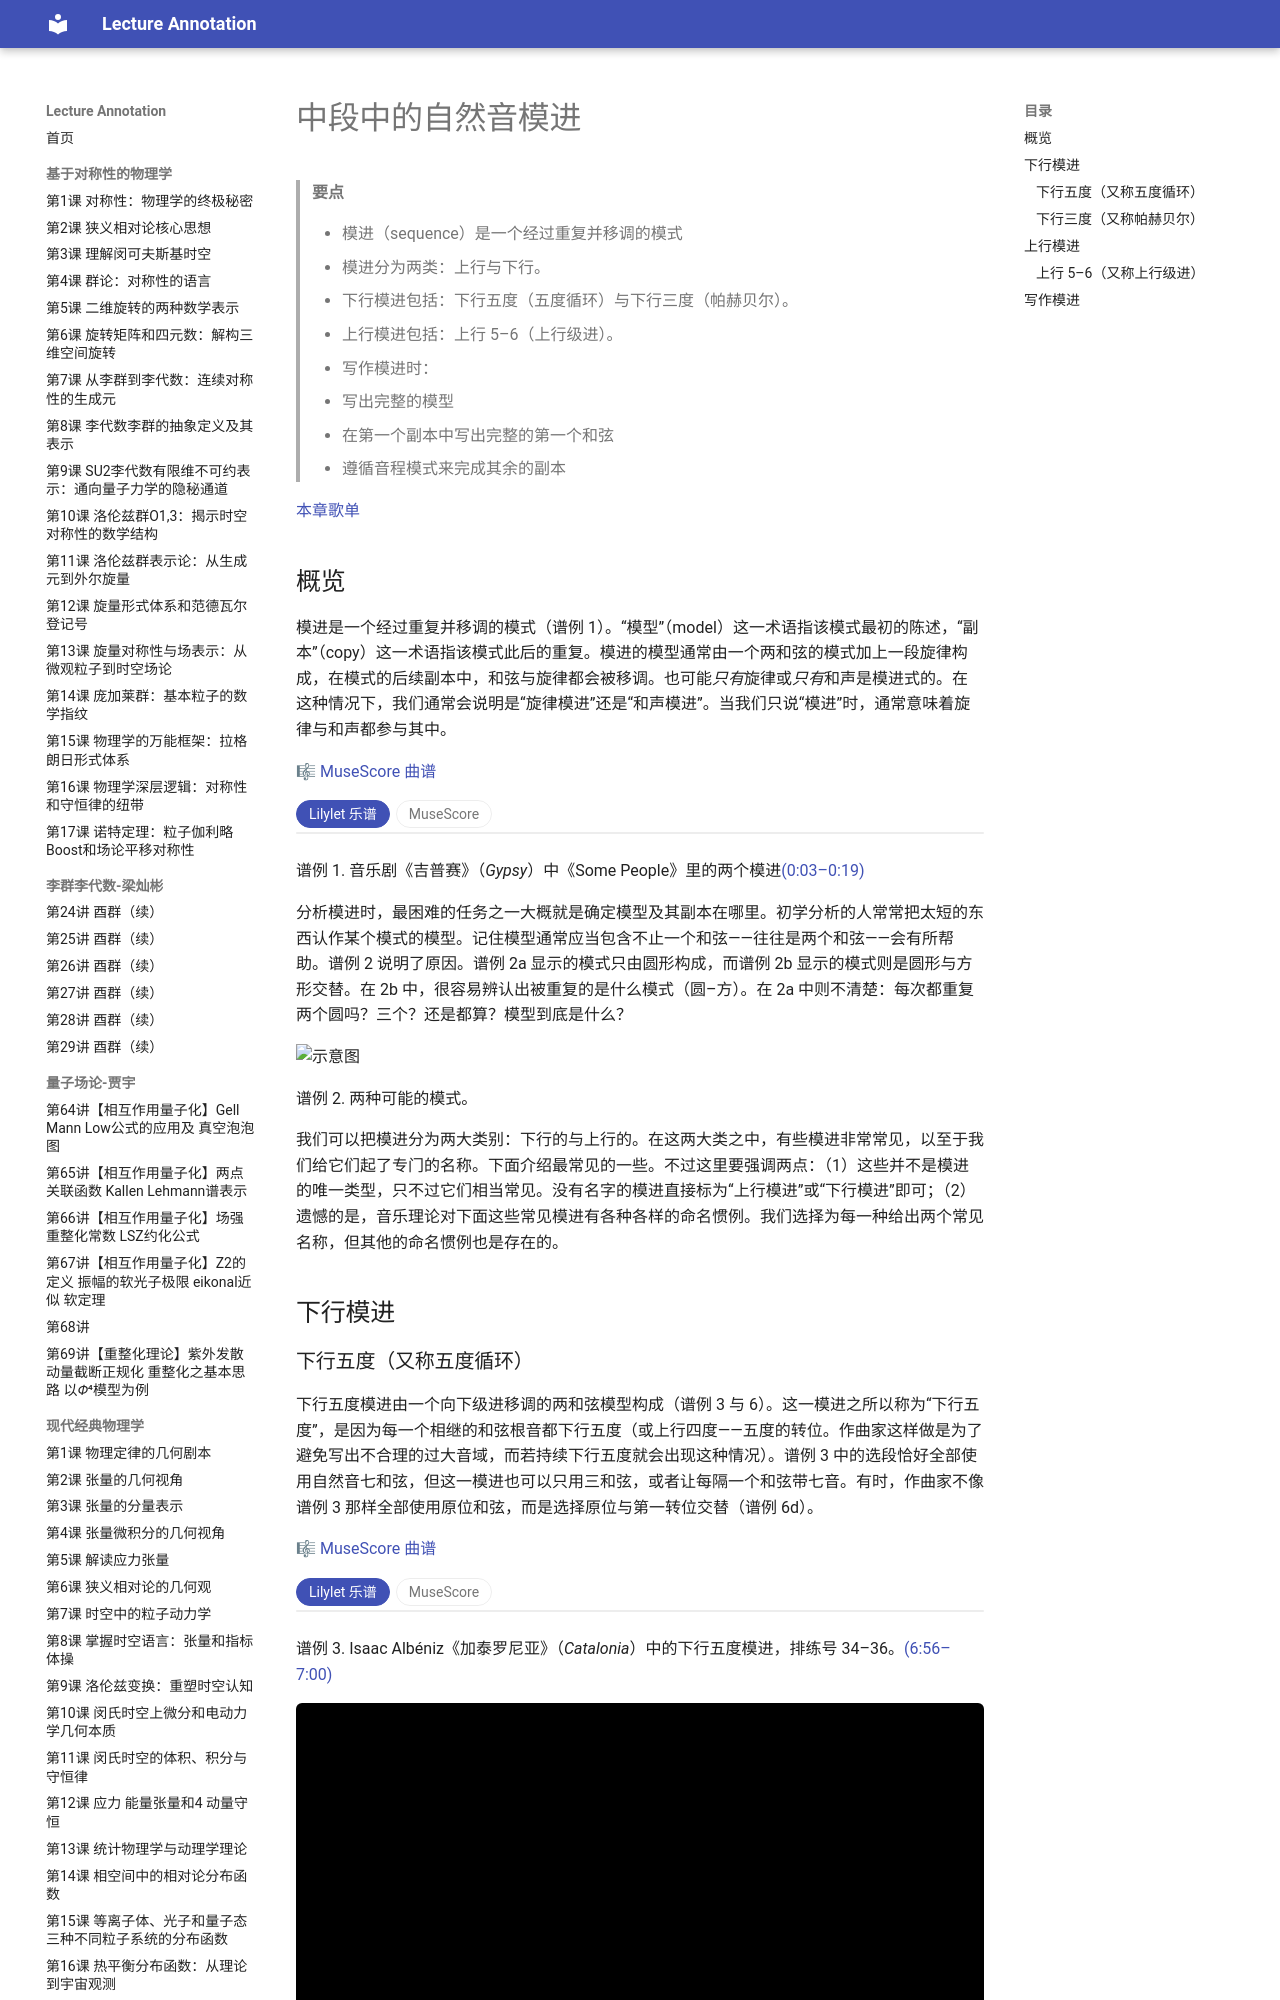

repository: k-l-lambda/lecture-annotation · page: ebooks/omt-v2/03-diatonic-harmony/14-diatonic-sequences/index.html · generator: mkdocs

---
title: "中段中的自然音模进"
slug: "diatonic-sequences"
source: "https://viva.pressbooks.pub/openmusictheory/chapter/diatonic-sequences/"
authors: ["John Peterson"]
license: "CC BY-SA 4.0"
modified: "2026-09-28"
---

# 中段中的自然音模进

> **要点**
>
> - 模进（sequence）是一个经过重复并移调的模式
> - 模进分为两类：上行与下行。
> 	- 下行模进包括：下行五度（五度循环）与下行三度（帕赫贝尔）。
> 	- 上行模进包括：上行 5–6（上行级进）。
> - 写作模进时：
> 	- 写出完整的模型
> 	- 在第一个副本中写出完整的第一个和弦
> 	- 遵循音程模式来完成其余的副本

[本章歌单](https://open.spotify.com/playlist/3RqDcrwvVSp6RIh4J1cPy5?si=ae6f73ac665447d8)

## 概览

模进是一个经过重复并移调的模式（谱例 1）。“模型”（model）这一术语指该模式最初的陈述，“副本”（copy）这一术语指该模式此后的重复。模进的模型通常由一个两和弦的模式加上一段旋律构成，在模式的后续副本中，和弦与旋律都会被移调。也可能*只有*旋律或*只有*和声是模进式的。在这种情况下，我们通常会说明是“旋律模进”还是“和声模进”。当我们只说“模进”时，通常意味着旋律与和声都参与其中。

🎼 [MuseScore 曲谱](https://musescore.com/user/32728834/scores/26074258)

<!-- embed-begin: https://musescore.com/user/32728834/scores/26074258 -->
<div class="omt-switch" data-omt-switch>
<div class="omt-switch-bar" role="tablist"><button type="button" role="tab" aria-selected="true" data-pane="lilylet">Lilylet 乐谱</button><button type="button" role="tab" aria-selected="false" data-pane="musescore">MuseScore</button></div>
<div class="omt-switch-pane" role="tabpanel" data-pane="lilylet" markdown="1">

```lyl.play
[staves ",{-}"]

\key f \major \defaultTimeSignature \time 2/2 \clef "treble" \tempo 2 = 120 gs2. a4~ \\\
\staff "1" \clef "treble" \stemUp <gs gs'>2. <a a'>4~ \\
\staff "1" \stemDown <d f>4 s2 <d f>4 \\
\staff "2" \clef "bass" \stemUp r4 d,,4 r4 a4 \\
\staff "2" \stemDown r4 s2 r4 | %1

a4 d2 f4 \\\
\staff "1" <a a'>1 <d f>4 r4 <d f>4 \\
\staff "2" \stemUp r4 d,,4 a4 s4 \\
\staff "2" \stemDown s4 r4 s4 r4 | %2

gs'2 gs4 a4~ \\\
\staff "1" \stemUp gs'2. a4~ \\
\staff "1" \stemDown r4 <gs d' e>4 r4 <g cs f>4~ \\
\staff "2" e,,4 r4 e4 r4 | %3

a'1 \\\
\staff "1" \stemUp a'1 \\
\staff "1" \stemDown <g c f>4 <g cs f>2 <g cs e>4 \\
\staff "2" a,4 r4 a,4 r4 | %4

fs2 fs4 g4~ \\\
\staff "1" \stemUp fs2. g4~ \\
\staff "1" \stemDown r4 <fs, c' d>4 r4 <f b ds>4~ \\
\staff "2" d,,4 r4 d4 r4 | %5

g'4 g2 g4 \\\
\staff "1" \stemUp g'1 \\
\staff "1" \stemDown <f, bf d>4 <f b ds>2 <f b d>4 \\
\staff "2" g,4 r4 d4 r4 | %6

e2 e4 f4~ \\\
\staff "1" \stemUp e2. f4~ \\
\staff "1" \stemDown r4 <bf c>4 r4 <a d>4~ \\
\staff "2" c,,4 r4 c'4 r4 | %7

f1 \\\
\staff "1" \stemUp f1 \\
\staff "1" \stemDown <a d>4 <a d>4 r4 <g df'>4 \\
\staff "2" b,4 r4 bf4 r4 | %8

gs2. a4~ \\\
\staff "1" \stemUp gs'2. a4~ \\
\staff "1" \stemDown r4 <gs b e>4 r4 <a c f>4~ \\
\staff "2" f,,4 r4 c4 r4 | %9

a4 d2 a4 \\\
\staff "1" \stemUp a'1 \\
\staff "1" \stemDown <a c f>4 <a c f>4 r4 <a c f>4 \\
\staff "2" f,,4 r4 c4 r4 | %10

bf2. b4~ \\\
\staff "1" \stemUp bf'2. b4~ \\
\staff "1" \stemDown r4 <bf d f>4 r4 <b d f>4~ \\
\staff "2" g,4 r4 g4 r4 | %11

bf4 e2 b4 \\\
\staff "1" \stemUp bf'1 \\
\staff "1" \stemDown <bf d f>4 <b e f>4 r4 <b d f>4 \\
\staff "2" gs,4 r4 gs4 r4 | %12

c2. cs4~ \\\
\staff "1" \stemUp c'2. cs4~ \\
\staff "1" \stemDown r4 <c f>4 r4 <cs f a>4~ \\
\staff "2" a,4 r4 a,4 r4 | %13

c4 f2 e4 \\\
\staff "1" \stemUp c'1 \\
\staff "1" \stemDown <c f a>4 <cs f a>4 r4 <cs e a>4 \\
\staff "2" a,4 r4 a,4 r4 | %14

g'1 \\\
\staff "1" \stemUp r2 d'4. d8~ \\
\staff "1" \stemDown r4 <bf d g>4 r4 <d g bf>4 \\
\staff "2" e,,4 r4 e'4 r4 | %15

g'1 \\\
\staff "1" \stemUp d'4. d8 r8 d8 cs4 \\
\staff "1" \stemDown r4 <d g bf>4 r4 <cs g' a>4 \\
\staff "2" a,4 r4 a,4 r4 | %16
```

</div>
<div class="omt-switch-pane omt-embed omt-embed-musescore" role="tabpanel" data-pane="musescore" hidden><iframe data-src="https://musescore.com/user/32728834/scores/26074258/embed" title="MuseScore" loading="lazy" style="height: 1100px" allow="autoplay; fullscreen" allowfullscreen></iframe></div>
</div>
<!-- embed-end -->

谱例 1. 音乐剧《吉普赛》（*Gypsy*）中《Some People》里的两个模进[(0:03–0:19)](https://open.spotify.com/track/3rgKm0aEds2t98kPP2Zzr2?si=087e6c8166f54d27)

分析模进时，最困难的任务之一大概就是确定模型及其副本在哪里。初学分析的人常常把太短的东西认作某个模式的模型。记住模型通常应当包含不止一个和弦——往往是两个和弦——会有所帮助。谱例 2 说明了原因。谱例 2a 显示的模式只由圆形构成，而谱例 2b 显示的模式则是圆形与方形交替。在 2b 中，很容易辨认出被重复的是什么模式（圆–方）。在 2a 中则不清楚：每次都重复两个圆吗？三个？还是都算？模型到底是什么？

![示意图](../media/2025/07/Diatonic_Sequences_Patterns_Illustration.png)

谱例 2. 两种可能的模式。

我们可以把模进分为两大类别：下行的与上行的。在这两大类之中，有些模进非常常见，以至于我们给它们起了专门的名称。下面介绍最常见的一些。不过这里要强调两点：（1）这些并不是模进的唯一类型，只不过它们相当常见。没有名字的模进直接标为“上行模进”或“下行模进”即可；（2）遗憾的是，音乐理论对下面这些常见模进有各种各样的命名惯例。我们选择为每一种给出两个常见名称，但其他的命名惯例也是存在的。

## 下行模进

### 下行五度（又称五度循环）

下行五度模进由一个向下级进移调的两和弦模型构成（谱例 3 与 6）。这一模进之所以称为“下行五度”，是因为每一个相继的和弦根音都下行五度（或上行四度——五度的转位。作曲家这样做是为了避免写出不合理的过大音域，而若持续下行五度就会出现这种情况）。谱例 3 中的选段恰好全部使用自然音七和弦，但这一模进也可以只用三和弦，或者让每隔一个和弦带七音。有时，作曲家不像谱例 3 那样全部使用原位和弦，而是选择原位与第一转位交替（谱例 6d）。

🎼 [MuseScore 曲谱](https://musescore.com/user/32728834/scores/26074177)

<!-- embed-begin: https://musescore.com/user/32728834/scores/26074177 -->
<div class="omt-switch" data-omt-switch>
<div class="omt-switch-bar" role="tablist"><button type="button" role="tab" aria-selected="true" data-pane="lilylet">Lilylet 乐谱</button><button type="button" role="tab" aria-selected="false" data-pane="musescore">MuseScore</button></div>
<div class="omt-switch-pane" role="tabpanel" data-pane="lilylet" markdown="1">

```lyl.play
[staves "{-}"]

\staff "1" \key ef \major \numericTimeSignature \time 3/8 \clef "treble" <f, d'>16 r16 d'8->[ f8->] \\
\staff "2" \clef "bass" <d,, af' d>8-. r8 r8 | %1

\staff "1" \stemUp bf'4->~ bf16 r16 \\
\staff "1" \stemDown <d f g>16-. r16 r8 r8 \\
\staff "2" <g,, g'>8 r8 r8 | %2

\staff "1" bf16-. r16 bf8->[ e8->] \\
\staff "2" <c,, c'>8 r8 r8 | %3

\staff "1" \stemUp a'4->~ a16 r16 \\
\staff "1" \stemDown <c e f>16-. r16 r8 r8 \\
\staff "2" <f,,, f'>8 r8 r8 | %4

\staff "1" a16-. r16 a8->[ d8->] \\
\staff "2" <bf,, bf'>8 r8 r8 | %5

\staff "1" \stemUp g'4-> g16 r16 \\
\staff "1" \stemDown <bf d bf'>16-.~ r16 r8 r8 \\
\staff "2" <e,,, e'>8 r8 r8 | %6

\staff "1" g16-. r16 g8->[ cs8->] \\
\staff "2" <a,, a'>8 r8 r8 | %7

\staff "1" f4->~ f16 r16 \\
\staff "2" <d,, d'>8 r8 r8 | %8

\staff "1" d'8-.[ d8-. f8-.] \\
\staff "2" r8 d,8[ d,8] | %9

\staff "1" bf''16 r16 \grace { d,8 ef8 } f16 r16 \grace { g8 af8 } bf8 \\
\staff "2" r8 g,8[ g,8] | %10

\staff "1" bf'8-.[ bf8-. e8-.] \\
\staff "2" r8 c,8[ c,8] | %11

\staff "1" a''16 r16 \grace { c8 d8 } e16 r16 \grace { f8 g8 } a8 \\
\staff "2" r8 f,,8[ f,8] | %12

\staff "1" a'8-.[ a8-. d8-.] \\
\staff "2" r8 bf,8[ bf,8] | %13

\staff "1" g''16 r16 \grace { bf8 c8 } d16 r16 \grace { ef8 f8 } g8 \\
\staff "2" r8 e,,8[ e,8] | %14

\staff "1" g'8-.[ g8-. cs8-.] \\
\staff "2" r8 a,8[ a,8] | %15

\staff "1" d'8-. r8 r8 \\
\staff "2" <d, d'>8 r8 r8 | %16
```

</div>
<div class="omt-switch-pane omt-embed omt-embed-musescore" role="tabpanel" data-pane="musescore" hidden><iframe data-src="https://musescore.com/user/32728834/scores/26074177/embed" title="MuseScore" loading="lazy" style="height: 900px" allow="autoplay; fullscreen" allowfullscreen></iframe></div>
</div>
<!-- embed-end -->

谱例 3. Isaac Albéniz《加泰罗尼亚》（*Catalonia*）中的下行五度模进，排练号 34–36。[(6:56–7:00)](https://youtu.be/DsQD95SKtck?si=TWrasoUcdqBCZcZ5)

<!-- video-begin: https://youtu.be/DsQD95SKtck?si=TWrasoUcdqBCZcZ5 -->
<div class="omt-video"><iframe src="https://www.youtube-nocookie.com/embed/DsQD95SKtck" title="video" loading="lazy" allow="accelerometer; autoplay; clipboard-write; encrypted-media; gyroscope; picture-in-picture; fullscreen" allowfullscreen></iframe></div>
<!-- video-end -->
